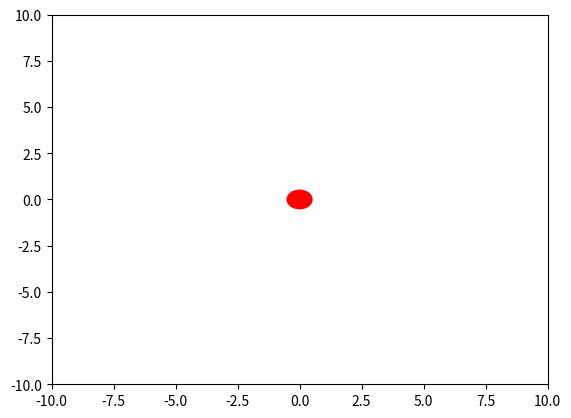

Write the Python code that produced this figure.
import numpy as np
import matplotlib.pyplot as plt
from matplotlib.animation import FuncAnimation

x, y = 0, 0

fig, ax = plt.subplots()
circle = plt.Circle((x, y), 0.5, color='red')
ax.add_patch(circle)

ax.set_xlim(-10,10)
ax.set_ylim(-10,10)

def move(event):
    global x, y
    if event.key == "left": x -= 1
    if event.key == "right": x +=1
    if event.key == "up": y +=1
    if event.key == "down": y -= 1
    circle.center = (x,y)

fig.canvas.mpl_connect("key_press_event", move)

def update(frame):
    return circle,

ani = FuncAnimation(fig, update, interval=60)
plt.show()
